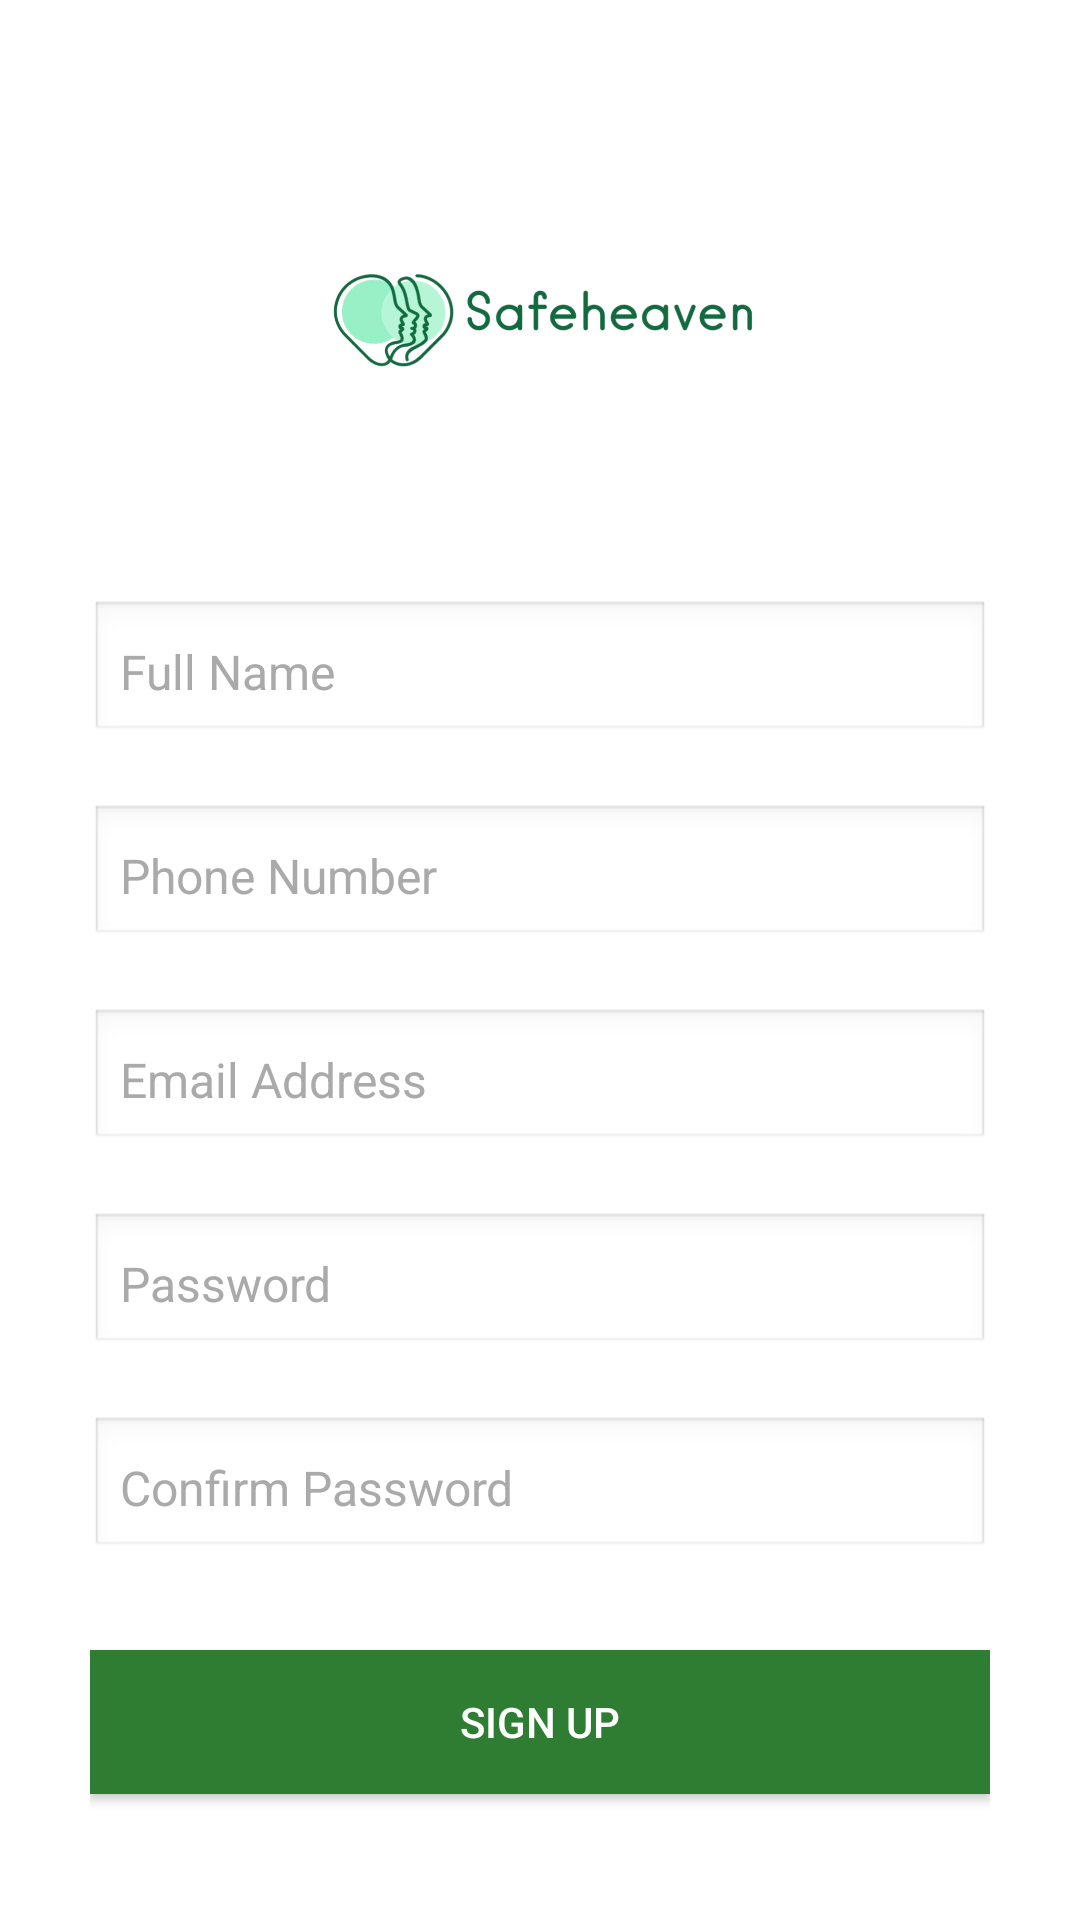

Produce the Android XML layout that renders to this screen, including the resource entries it uses.
<!-- AndroidManifest.xml: application theme Theme.Safeheaven -->
<!-- res/layout/signup.xml -->
<?xml version="1.0" encoding="utf-8"?>
<LinearLayout
    xmlns:android="http://schemas.android.com/apk/res/android"
    android:layout_width="match_parent"
    android:layout_height="match_parent"
    android:background="@color/white"
    android:gravity="center"
    android:orientation="vertical"
    android:padding="30dp">

    
    <ImageView
        android:id="@+id/logoImage"
        android:layout_width="150dp"
        android:layout_height="150dp"
        android:src="@drawable/logo"
        android:scaleType="fitCenter"
        android:contentDescription="App Logo"
        android:layout_marginBottom="20dp"/>

    
    <EditText
        android:id="@+id/name"
        android:layout_width="match_parent"
        android:layout_height="wrap_content"
        android:hint="Full Name"
        android:padding="10dp"
        android:textSize="16sp"
        android:background="@android:drawable/edit_text"
        android:textColor="@android:color/black"
        android:textColorHint="@android:color/darker_gray"/>

    
    <EditText
        android:id="@+id/phoneNumber"
        android:layout_width="match_parent"
        android:layout_height="wrap_content"
        android:hint="Phone Number"
        android:padding="10dp"
        android:textSize="16sp"
        android:background="@android:drawable/edit_text"
        android:textColor="@android:color/black"
        android:textColorHint="@android:color/darker_gray"
        android:inputType="phone"
        android:layout_marginTop="20dp"/>

    
    <EditText
        android:id="@+id/email"
        android:layout_width="match_parent"
        android:layout_height="wrap_content"
        android:hint="Email Address"
        android:padding="10dp"
        android:textSize="16sp"
        android:background="@android:drawable/edit_text"
        android:textColor="@android:color/black"
        android:textColorHint="@android:color/darker_gray"
        android:inputType="textEmailAddress"
        android:layout_marginTop="20dp"/>

    
    <EditText
        android:id="@+id/password"
        android:layout_width="match_parent"
        android:layout_height="wrap_content"
        android:hint="Password"
        android:padding="10dp"
        android:textSize="16sp"
        android:background="@android:drawable/edit_text"
        android:textColor="@android:color/black"
        android:textColorHint="@android:color/darker_gray"
        android:inputType="textPassword"
        android:layout_marginTop="20dp"/>

    
    <EditText
        android:id="@+id/confirmPassword"
        android:layout_width="match_parent"
        android:layout_height="wrap_content"
        android:hint="Confirm Password"
        android:padding="10dp"
        android:textSize="16sp"
        android:background="@android:drawable/edit_text"
        android:textColor="@android:color/black"
        android:textColorHint="@android:color/darker_gray"
        android:inputType="textPassword"
        android:layout_marginTop="20dp"/>

    
    <Button
        android:id="@+id/signupButton"
        android:layout_width="match_parent"
        android:layout_height="wrap_content"
        android:text="Sign Up"
        android:textColor="@android:color/white"
        android:background="@color/dark_green"
        android:layout_marginTop="30dp"/>
    <TextView
        android:id="@+id/loginTextView"
        android:layout_width="wrap_content"
        android:layout_height="wrap_content"
        android:text="Already have an account? Login"
        android:textColor="@color/dark_green"
        android:textSize="16sp"
        android:textStyle="bold"
        android:layout_gravity="center"
        android:layout_marginTop="10dp"
        android:clickable="true"
        android:focusable="true"/>

</LinearLayout>
<!-- resources referenced by this layout -->
<resources>
  <color name="dark_green">#2E7D32</color>
  <color name="white">#FFFFFF</color>
  <!-- drawable logo: jpg bitmap (drawable, 121732 bytes) -->
  <style name="Theme.Safeheaven" parent="Base.Theme.Safeheaven" />
  <style name="Base.Theme.Safeheaven" parent="Theme.Material3.DayNight.NoActionBar">
          
          
      </style>
</resources>
